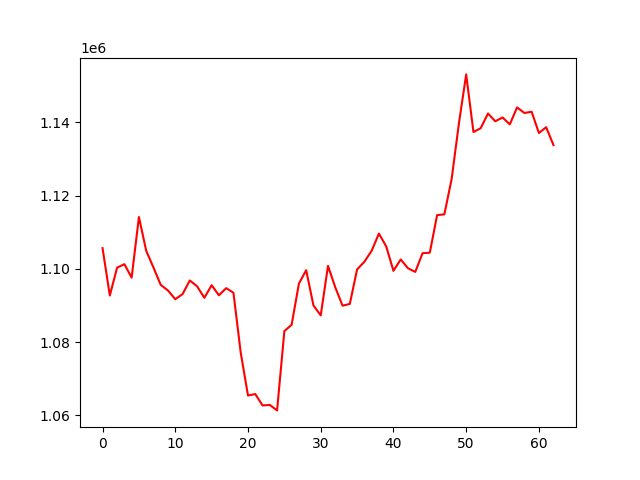

Values plotted in this chart, from the file beside it:
, 0
0, 1105644
1, 1092723
2, 1100316
3, 1101274
4, 1097600
5, 1114131
6, 1104948
7, 1100358
8, 1095638
9, 1094086
10, 1091719
11, 1093105
12, 1096827
13, 1095239
14, 1092098
15, 1095538
16, 1092785
17, 1094734
18, 1093478
19, 1077127
20, 1065427
21, 1065846
22, 1062728
23, 1062859
24, 1061376
25, 1083014
26, 1084739
27, 1095973
28, 1099627
29, 1090002
30, 1087317
31, 1100817
32, 1094956
33, 1089951
34, 1090428
35, 1099845
36, 1101925
37, 1104924
38, 1109614
39, 1106152
40, 1099460
41, 1102559
42, 1100155
43, 1099159
44, 1104260
45, 1104415
46, 1114649
47, 1114867
48, 1124508
49, 1139666
50, 1153054
51, 1137326
52, 1138389
53, 1142390
54, 1140262
55, 1141297
56, 1139425
57, 1144048
58, 1142527
59, 1142859
... 3 more rows
